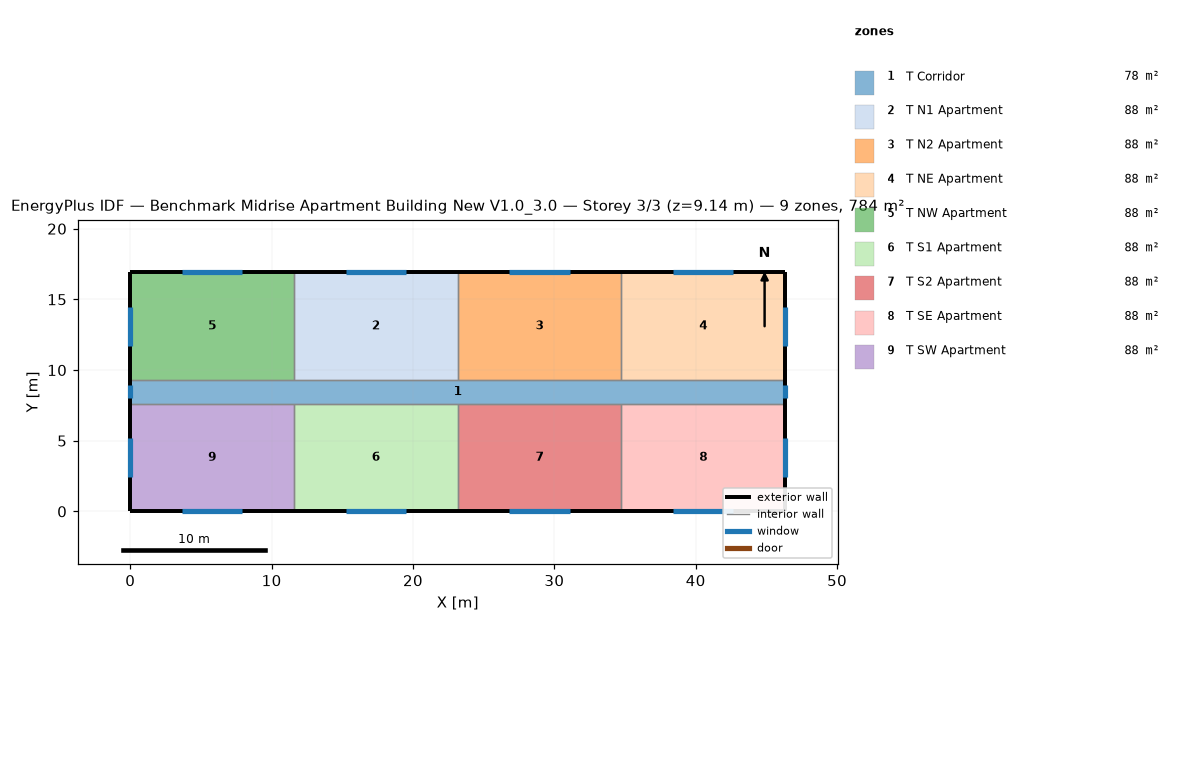
=== STOREY PLAN SPEC (per zone: floor XY polygon, exterior-wall plan segments, windows/doors) ===
zone 1: T Corridor  (77.7 m²)
  floor: (0.00, 9.30) (46.33, 9.30) (46.33, 7.62) (0.00, 7.62)
  exterior wall: (0.00, 9.30) – (0.00, 7.62)  [1.7 m]
    window: (0.00, 8.91) – (0.00, 8.00)  [1.1 m²]
  exterior wall: (46.33, 7.62) – (46.33, 9.30)  [1.7 m]
    window: (46.33, 8.00) – (46.33, 8.91)  [1.1 m²]
  interior walls: 8
zone 2: T N1 Apartment  (88.2 m²)
  floor: (11.58, 16.92) (23.16, 16.92) (23.16, 9.30) (11.58, 9.30)
  exterior wall: (23.16, 16.92) – (11.58, 16.92)  [11.6 m]
    window: (19.51, 16.92) – (15.24, 16.92)  [5.2 m²]
  interior walls: 3
zone 3: T N2 Apartment  (88.2 m²)
  floor: (23.16, 16.92) (34.75, 16.92) (34.75, 9.30) (23.16, 9.30)
  exterior wall: (34.75, 16.92) – (23.16, 16.92)  [11.6 m]
    window: (31.09, 16.92) – (26.82, 16.92)  [5.2 m²]
  interior walls: 3
zone 4: T NE Apartment  (88.2 m²)
  floor: (34.75, 16.92) (46.33, 16.92) (46.33, 9.30) (34.75, 9.30)
  exterior wall: (46.33, 16.92) – (34.75, 16.92)  [11.6 m]
    window: (42.67, 16.92) – (38.40, 16.92)  [5.2 m²]
  exterior wall: (46.33, 9.30) – (46.33, 16.92)  [7.6 m]
    window: (46.33, 11.73) – (46.33, 14.48)  [3.3 m²]
  interior walls: 2
zone 5: T NW Apartment  (88.2 m²)
  floor: (0.00, 16.92) (11.58, 16.92) (11.58, 9.30) (0.00, 9.30)
  exterior wall: (11.58, 16.92) – (0.00, 16.92)  [11.6 m]
    window: (7.92, 16.92) – (3.66, 16.92)  [5.2 m²]
  exterior wall: (0.00, 16.92) – (0.00, 9.30)  [7.6 m]
    window: (0.00, 14.48) – (0.00, 11.73)  [3.3 m²]
  interior walls: 2
zone 6: T S1 Apartment  (88.2 m²)
  floor: (11.58, 7.62) (23.16, 7.62) (23.16, 0.00) (11.58, 0.00)
  exterior wall: (11.58, 0.00) – (23.16, 0.00)  [11.6 m]
    window: (15.24, 0.00) – (19.51, 0.00)  [5.2 m²]
  interior walls: 3
zone 7: T S2 Apartment  (88.2 m²)
  floor: (23.16, 7.62) (34.75, 7.62) (34.75, 0.00) (23.16, 0.00)
  exterior wall: (23.16, 0.00) – (34.75, 0.00)  [11.6 m]
    window: (26.82, 0.00) – (31.09, 0.00)  [5.2 m²]
  interior walls: 3
zone 8: T SE Apartment  (88.2 m²)
  floor: (34.75, 7.62) (46.33, 7.62) (46.33, 0.00) (34.75, 0.00)
  exterior wall: (46.33, 0.00) – (46.33, 7.62)  [7.6 m]
    window: (46.33, 2.44) – (46.33, 5.18)  [3.3 m²]
  exterior wall: (34.75, 0.00) – (46.33, 0.00)  [11.6 m]
    window: (38.40, 0.00) – (42.67, 0.00)  [5.2 m²]
  interior walls: 2
zone 9: T SW Apartment  (88.2 m²)
  floor: (0.00, 7.62) (11.58, 7.62) (11.58, 0.00) (0.00, 0.00)
  exterior wall: (0.00, 7.62) – (0.00, 0.00)  [7.6 m]
    window: (0.00, 5.18) – (0.00, 2.44)  [3.3 m²]
  exterior wall: (0.00, 0.00) – (11.58, 0.00)  [11.6 m]
    window: (3.66, 0.00) – (7.92, 0.00)  [5.2 m²]
  interior walls: 2

=== DERIVED (storey summary) ===
Building: Benchmark Midrise Apartment Building New V1.0_3.0
Storey: 3 of 3  (floor level z = 9.14 m)
Storey gross floor area: 783.6 m²
Zones on this storey: 9
  - T Corridor: floor 77.7 m²; exterior wall 3.4 m (10.2 m²); 2 window(s) 2.2 m²; WWR 21.8%
  - T N1 Apartment: floor 88.2 m²; exterior wall 11.6 m (35.3 m²); 1 window(s) 5.2 m²; WWR 14.7%
  - T N2 Apartment: floor 88.2 m²; exterior wall 11.6 m (35.3 m²); 1 window(s) 5.2 m²; WWR 14.7%
  - T NE Apartment: floor 88.2 m²; exterior wall 19.2 m (58.5 m²); 2 window(s) 8.5 m²; WWR 14.6%
  - T NW Apartment: floor 88.2 m²; exterior wall 19.2 m (58.5 m²); 2 window(s) 8.5 m²; WWR 14.6%
  - T S1 Apartment: floor 88.2 m²; exterior wall 11.6 m (35.3 m²); 1 window(s) 5.2 m²; WWR 14.7%
  - T S2 Apartment: floor 88.2 m²; exterior wall 11.6 m (35.3 m²); 1 window(s) 5.2 m²; WWR 14.7%
  - T SE Apartment: floor 88.2 m²; exterior wall 19.2 m (58.5 m²); 2 window(s) 8.5 m²; WWR 14.6%
  - T SW Apartment: floor 88.2 m²; exterior wall 19.2 m (58.5 m²); 2 window(s) 8.5 m²; WWR 14.6%
Zone adjacency (shared interzone walls):
  - T Corridor ↔ T N1 Apartment
  - T Corridor ↔ T N2 Apartment
  - T Corridor ↔ T NE Apartment
  - T Corridor ↔ T NW Apartment
  - T Corridor ↔ T S1 Apartment
  - T Corridor ↔ T S2 Apartment
  - T Corridor ↔ T SE Apartment
  - T Corridor ↔ T SW Apartment
  - T N1 Apartment ↔ T N2 Apartment
  - T N1 Apartment ↔ T NW Apartment
  - T N2 Apartment ↔ T NE Apartment
  - T S1 Apartment ↔ T S2 Apartment
  - T S1 Apartment ↔ T SW Apartment
  - T S2 Apartment ↔ T SE Apartment